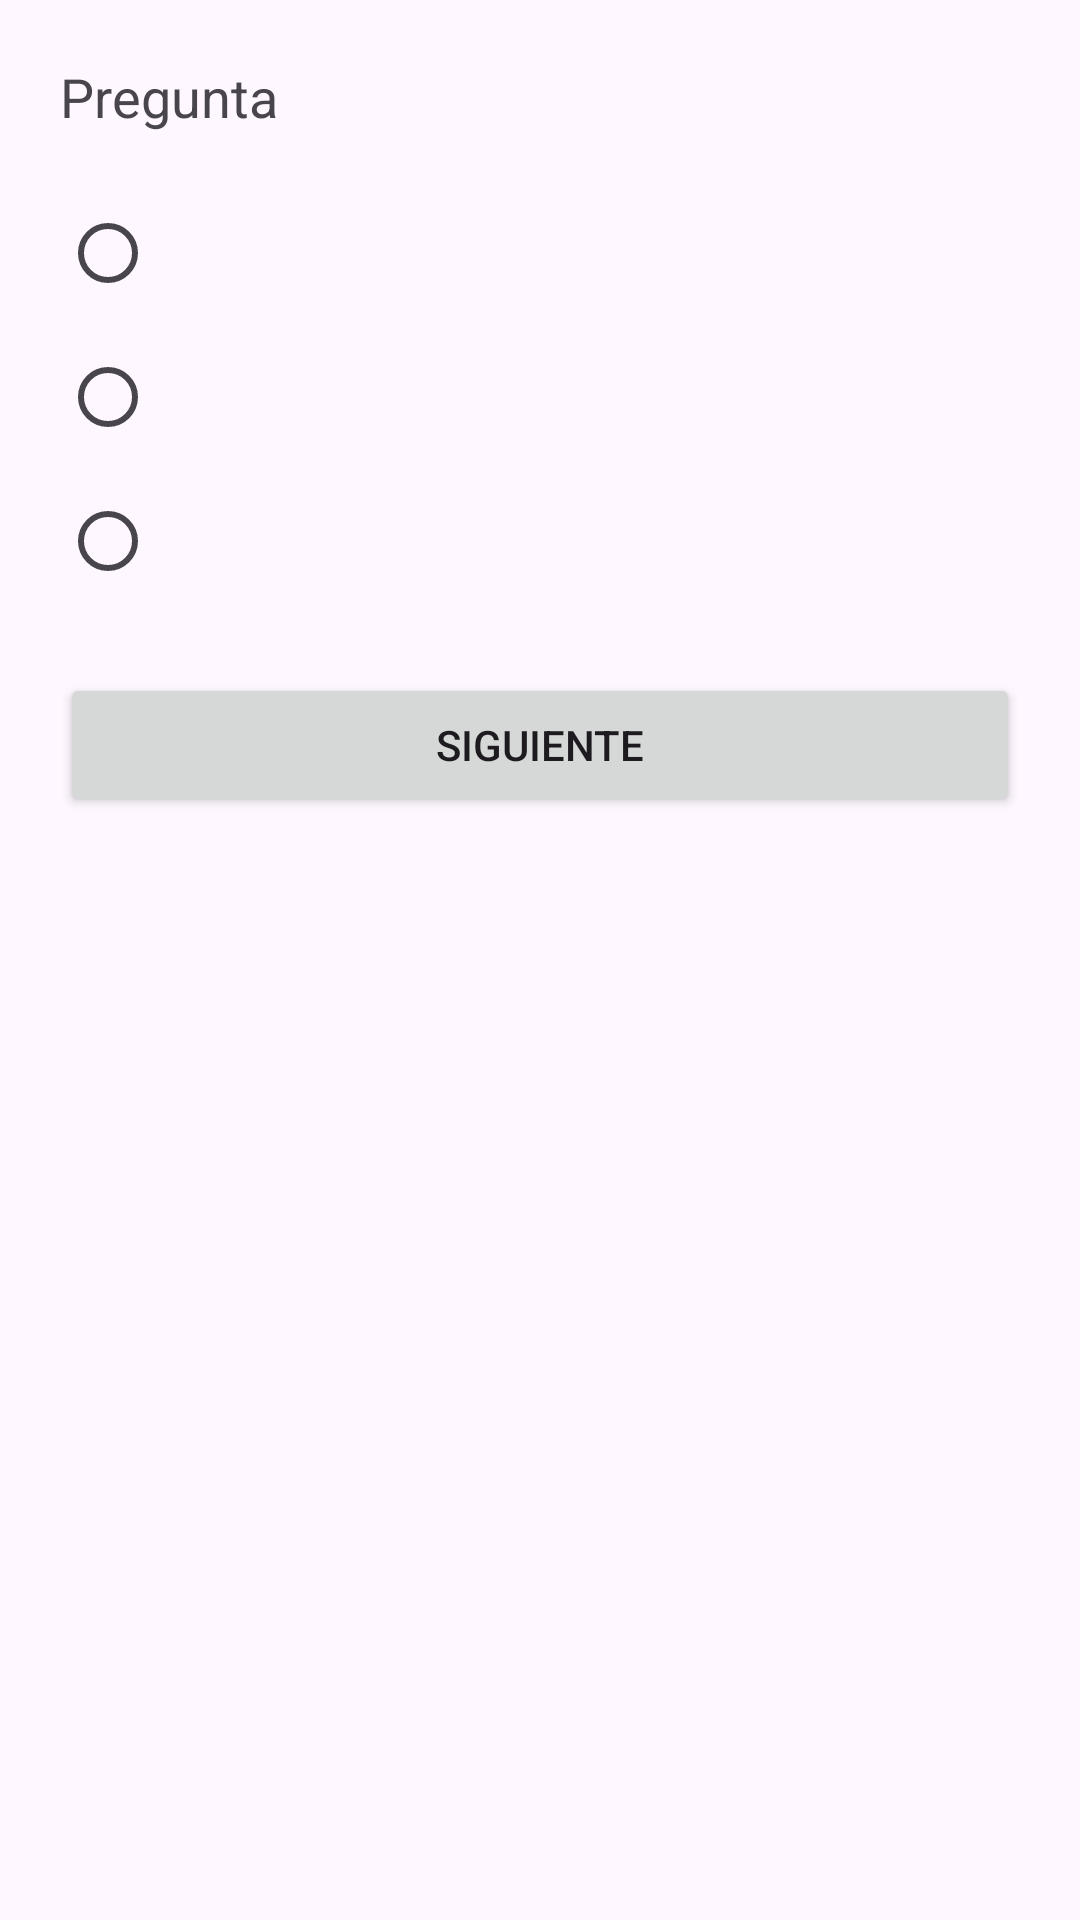

Here is an Android app screen rendered from its layout file. Give the layout XML and the strings, colors and styles it references.
<!-- AndroidManifest.xml: application theme Theme.AppScrumTutor -->
<!-- res/layout/activity_quiz.xml -->
<LinearLayout xmlns:android="http://schemas.android.com/apk/res/android"
    android:orientation="vertical"
    android:padding="20dp"
    android:id="@+id/main"
    android:layout_width="match_parent"
    android:layout_height="match_parent">

    <TextView
        android:id="@+id/tvPregunta"
        android:text="Pregunta"
        android:textSize="18sp"
        android:layout_marginBottom="16dp"
        android:layout_width="match_parent"
        android:layout_height="wrap_content"/>

    <RadioGroup
        android:id="@+id/opciones"
        android:layout_width="match_parent"
        android:layout_height="wrap_content">

        <RadioButton android:id="@+id/opA" android:layout_width="wrap_content" android:layout_height="wrap_content"/>
        <RadioButton android:id="@+id/opB" android:layout_width="wrap_content" android:layout_height="wrap_content"/>
        <RadioButton android:id="@+id/opC" android:layout_width="wrap_content" android:layout_height="wrap_content"/>

    </RadioGroup>

    <Button
        android:id="@+id/btnSiguiente"
        android:text="Siguiente"
        android:layout_marginTop="20dp"
        android:layout_width="match_parent"
        android:layout_height="wrap_content"/>
</LinearLayout>
<!-- resources referenced by this layout -->
<resources>
  <style name="Theme.AppScrumTutor" parent="Base.Theme.AppScrumTutor" />
  <style name="Base.Theme.AppScrumTutor" parent="Theme.Material3.DayNight.NoActionBar">
          
          
      </style>
</resources>
